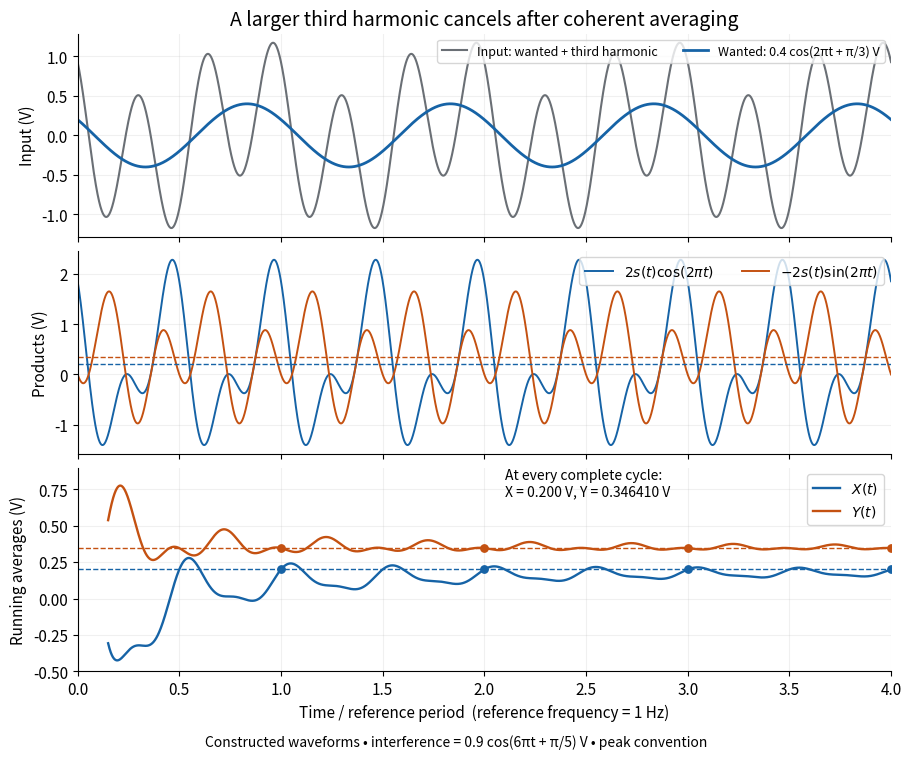

Write the Python code that produced this figure. (Note: this script raises an exception after producing the figure.)
"""Original lock-in waveforms; Python 3.14, NumPy 2.3.5, Matplotlib 3.10.7.

Run from _media; writes lock-in-multiplication-and-averaging.png to CWD.
"""
from pathlib import Path

import matplotlib.pyplot as plt
import numpy as np


def main():
    cycles = np.linspace(0, 4, 8001)
    theta = 2 * np.pi * cycles
    wanted = 0.4 * np.cos(theta + np.pi / 3)
    interference = 0.9 * np.cos(3 * theta + np.pi / 5)
    signal = wanted + interference
    px = 2 * signal * np.cos(theta)
    py = -2 * signal * np.sin(theta)
    # Composite trapezoidal integrals of the computed products, divided by time.
    dt = cycles[1] - cycles[0]
    ix = np.r_[0, np.cumsum((px[:-1] + px[1:]) * dt / 2)]
    iy = np.r_[0, np.cumsum((py[:-1] + py[1:]) * dt / 2)]
    use = cycles >= 0.15
    x_running = ix[use] / cycles[use]
    y_running = iy[use] / cycles[use]
    for n in range(1, 5):
        k = np.argmin(abs(cycles - n))
        np.testing.assert_allclose([ix[k] / n, iy[k] / n],
                                   [0.2, 0.2 * np.sqrt(3)], atol=1e-12)

    plt.rcParams.update({"font.size": 11, "axes.spines.top": False,
                         "axes.spines.right": False})
    fig, axes = plt.subplots(3, 1, figsize=(9, 7.5), sharex=True,
                             layout="constrained", facecolor="white")
    blue, orange = "#1663a6", "#c45111"
    axes[0].plot(cycles, signal, color="#6a6f75", lw=1.5, label="Input: wanted + third harmonic")
    axes[0].plot(cycles, wanted, color=blue, lw=2, label="Wanted: 0.4 cos(2πt + π/3) V")
    axes[0].set_title("A larger third harmonic cancels after coherent averaging", fontsize=14)
    axes[0].set_ylabel("Input (V)")
    axes[0].legend(loc="upper right", fontsize=9, ncol=2)
    axes[1].plot(cycles, px, color=blue, lw=1.4, label=r"$2s(t)\cos(2\pi t)$")
    axes[1].plot(cycles, py, color=orange, lw=1.4, label=r"$-2s(t)\sin(2\pi t)$")
    axes[1].axhline(0.2, color=blue, ls="--", lw=1)
    axes[1].axhline(0.2 * np.sqrt(3), color=orange, ls="--", lw=1)
    axes[1].set_ylabel("Products (V)")
    axes[1].legend(loc="upper right", fontsize=10, ncol=2)
    axes[2].plot(cycles[use], x_running, color=blue, lw=1.7, label=r"$X(t)$")
    axes[2].plot(cycles[use], y_running, color=orange, lw=1.7, label=r"$Y(t)$")
    axes[2].axhline(0.2, color=blue, ls="--", lw=1)
    axes[2].axhline(0.2 * np.sqrt(3), color=orange, ls="--", lw=1)
    axes[2].scatter(np.arange(1, 5), np.full(4, 0.2), color=blue, zorder=4, s=28)
    axes[2].scatter(np.arange(1, 5), np.full(4, 0.2 * np.sqrt(3)), color=orange, zorder=4, s=28)
    axes[2].set_ylim(-0.5, 0.9)
    axes[2].set_ylabel("Running averages (V)")
    axes[2].set_xlabel("Time / reference period  (reference frequency = 1 Hz)")
    axes[2].legend(loc="upper right", fontsize=10)
    axes[2].text(2.1, 0.71, "At every complete cycle:\nX = 0.200 V, Y = 0.346410 V", fontsize=10)
    for ax in axes:
        ax.set_facecolor("white")
        ax.grid(alpha=0.18)
        ax.set_xlim(0, 4)
    fig.get_layout_engine().set(rect=(0, 0.04, 1, 0.96))
    fig.text(0.5, 0.012, "Constructed waveforms • interference = 0.9 cos(6πt + π/5) V • peak convention",
             ha="center", fontsize=10)
    fig.savefig(Path.cwd() / (Path(__file__).stem + ".png"), dpi=120,
                facecolor="white", transparent=False)
    plt.close(fig)


if __name__ == "__main__":
    main()
